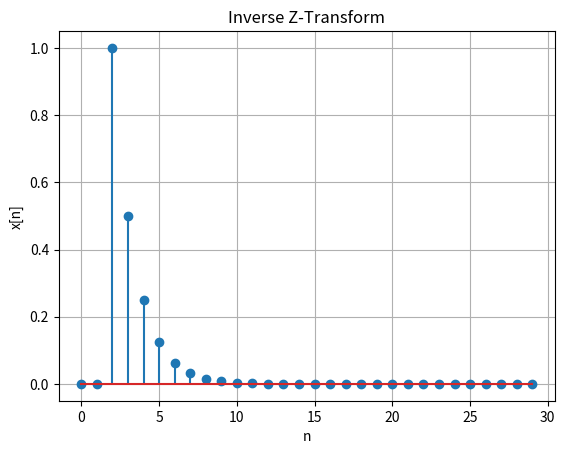

Here is the Python script that generated this plot:
import numpy as np
from scipy.signal import lfilter
import matplotlib.pyplot as plt

num_coefs = [1]
den_coefs = [1, -0.5, 0] 

n = 30  
impulse = np.zeros(n)
impulse[2] = 1 

inverse_z_transform = lfilter(num_coefs, den_coefs, impulse)



plt.stem(np.arange(n), inverse_z_transform)
plt.title('Inverse Z-Transform')
plt.xlabel('n')
plt.ylabel('x[n]')
plt.grid()
plt.show()